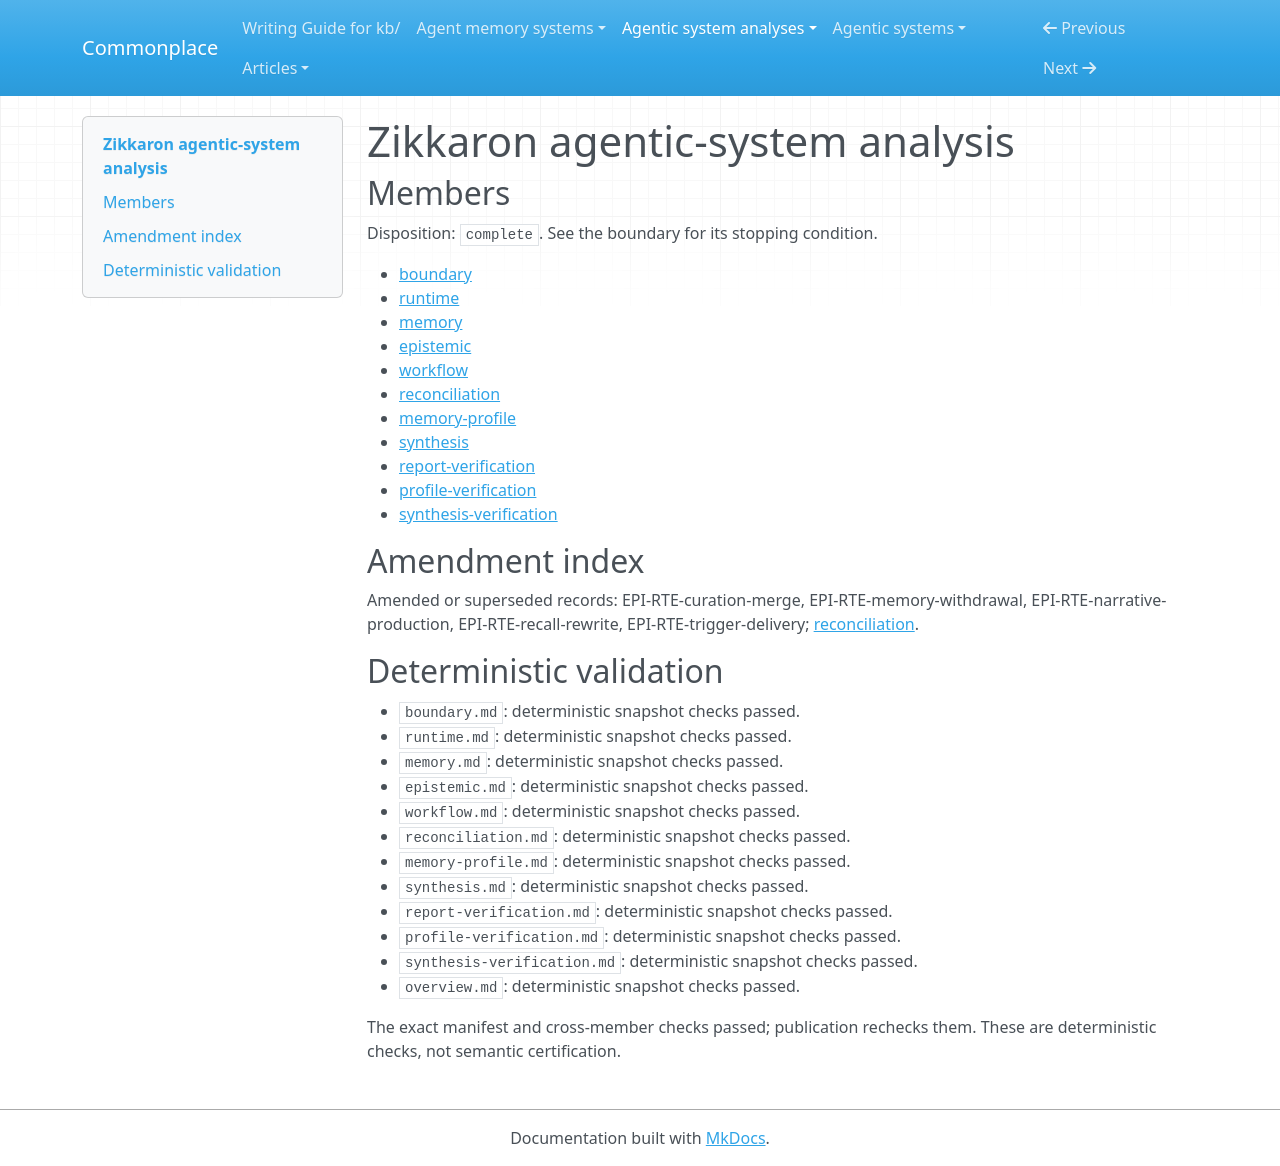

repository: zby/commonplace · page: agentic-system-analyses/retained/zikkaron/overview/index.html · generator: mkdocs

---
type: agentic-system-analyses/types/agentic-system-analysis-overview.md
description: Zikkaron turns retained text and activity traces into selected host context,
  with automatic memory updates but no observed capacity gain or complete replay guarantee.
run-id: AAS-2026-10-15-zikkaron-0102ec63c6e5-01
result-disposition: complete
target-class: memory/knowledge/context-engineering system
boundary-kind: whole-system
reviewed-boundary: dda34a5d903d04ecb5517af214d437873c833302
analysis-cutoff: '2026-10-15'
evidence-tier: code-grounded
system: Zikkaron
run-date: '2026-10-15'
inputs-commit: a568c6dc489ad546374536b642c3889ce23149a8
---

# Zikkaron agentic-system analysis

## Members

Disposition: `complete`. See the boundary for its stopping condition.

- [boundary](./boundary.md)
- [runtime](./runtime.md)
- [memory](./memory.md)
- [epistemic](./epistemic.md)
- [workflow](./workflow.md)
- [reconciliation](./reconciliation.md)
- [memory-profile](./memory-profile.md)
- [synthesis](./synthesis.md)
- [report-verification](./report-verification.md)
- [profile-verification](./profile-verification.md)
- [synthesis-verification](./synthesis-verification.md)

## Amendment index

Amended or superseded records: EPI-RTE-curation-merge, EPI-RTE-memory-withdrawal, EPI-RTE-narrative-production, EPI-RTE-recall-rewrite, EPI-RTE-trigger-delivery; [reconciliation](reconciliation.md).

## Deterministic validation

- `boundary.md`: deterministic snapshot checks passed.
- `runtime.md`: deterministic snapshot checks passed.
- `memory.md`: deterministic snapshot checks passed.
- `epistemic.md`: deterministic snapshot checks passed.
- `workflow.md`: deterministic snapshot checks passed.
- `reconciliation.md`: deterministic snapshot checks passed.
- `memory-profile.md`: deterministic snapshot checks passed.
- `synthesis.md`: deterministic snapshot checks passed.
- `report-verification.md`: deterministic snapshot checks passed.
- `profile-verification.md`: deterministic snapshot checks passed.
- `synthesis-verification.md`: deterministic snapshot checks passed.
- `overview.md`: deterministic snapshot checks passed.

The exact manifest and cross-member checks passed; publication rechecks them. These are deterministic checks, not semantic certification.
